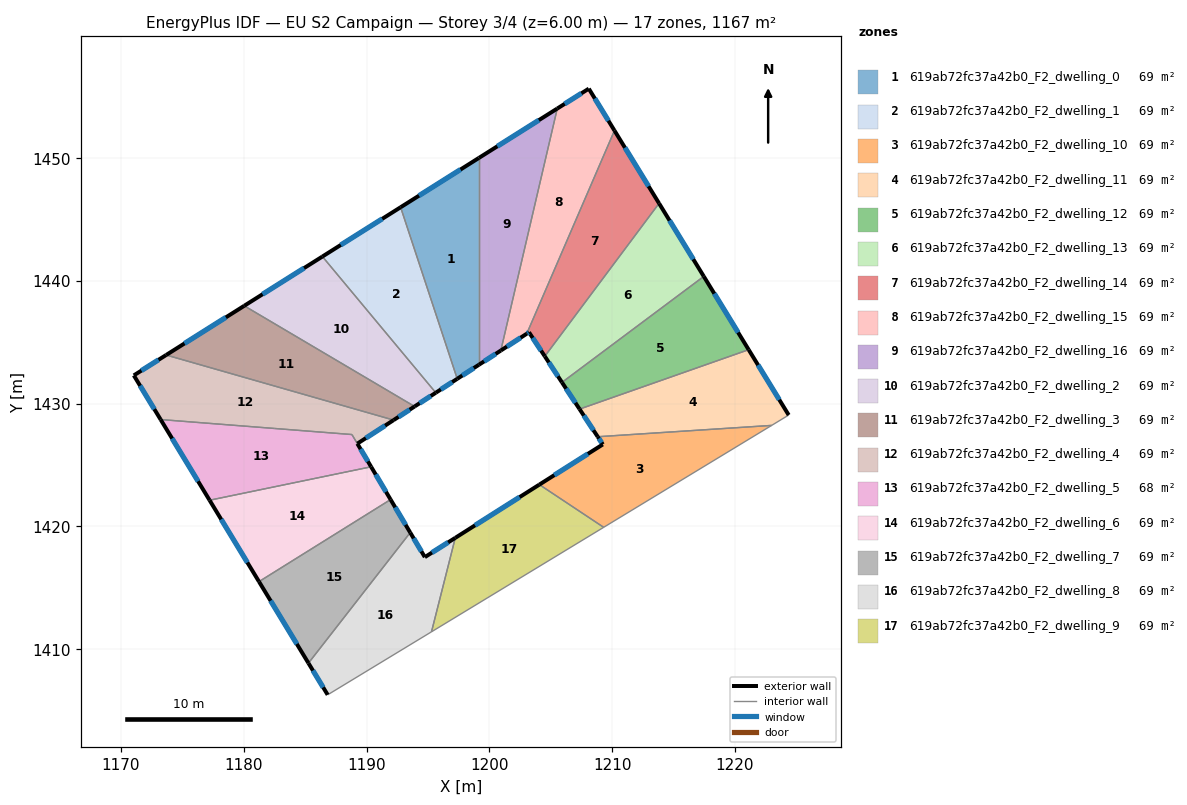
=== STOREY PLAN SPEC (per zone: floor XY polygon, exterior-wall plan segments, windows/doors) ===
zone 1: 619ab72fc37a42b0_F2_dwelling_0  (68.7 m²)
  floor: (1199.15, 1450.01) (1199.15, 1433.17) (1197.38, 1432.02) (1192.77, 1446.00)
  exterior wall: (1197.38, 1432.02) – (1199.15, 1433.17)  [2.1 m]
    window: (1197.80, 1432.29) – (1198.73, 1432.90)  [1.8 m²]
  exterior wall: (1199.15, 1450.01) – (1192.77, 1446.00)  [7.5 m]
    window: (1197.65, 1449.07) – (1194.27, 1446.94)  [6.4 m²]
  interior walls: 2
zone 2: 619ab72fc37a42b0_F2_dwelling_1  (68.7 m²)
  floor: (1192.77, 1446.00) (1197.38, 1432.02) (1195.63, 1430.89) (1186.40, 1441.98)
  exterior wall: (1195.64, 1430.89) – (1197.38, 1432.02)  [2.1 m]
    window: (1196.05, 1431.16) – (1196.97, 1431.76)  [1.8 m²]
  exterior wall: (1192.77, 1446.00) – (1186.40, 1441.98)  [7.5 m]
    window: (1191.27, 1445.05) – (1187.90, 1442.92)  [6.4 m²]
  interior walls: 2
zone 3: 619ab72fc37a42b0_F2_dwelling_10  (68.7 m²)
  floor: (1222.99, 1428.23) (1209.31, 1419.93) (1204.07, 1423.41) (1209.24, 1426.68) (1208.82, 1427.31)
  exterior wall: (1209.24, 1426.68) – (1204.07, 1423.41)  [6.1 m]
    window: (1208.02, 1425.91) – (1205.28, 1424.18)  [5.2 m²]
  exterior wall: (1208.82, 1427.31) – (1209.24, 1426.68)  [0.8 m]
    window: (1208.92, 1427.16) – (1209.14, 1426.83)  [0.6 m²]
  interior walls: 3
zone 4: 619ab72fc37a42b0_F2_dwelling_11  (68.7 m²)
  floor: (1221.11, 1434.40) (1224.38, 1429.07) (1222.99, 1428.23) (1208.82, 1427.31) (1207.34, 1429.56)
  exterior wall: (1207.34, 1429.56) – (1208.82, 1427.31)  [2.7 m]
    window: (1207.69, 1429.03) – (1208.48, 1427.84)  [2.3 m²]
  exterior wall: (1224.38, 1429.07) – (1221.11, 1434.40)  [6.2 m]
    window: (1223.61, 1430.32) – (1221.88, 1433.15)  [5.3 m²]
  interior walls: 3
zone 5: 619ab72fc37a42b0_F2_dwelling_12  (68.7 m²)
  floor: (1217.46, 1440.36) (1221.11, 1434.40) (1207.34, 1429.56) (1205.91, 1431.73)
  exterior wall: (1205.91, 1431.73) – (1207.34, 1429.56)  [2.6 m]
    window: (1206.25, 1431.22) – (1207.01, 1430.07)  [2.2 m²]
  exterior wall: (1221.11, 1434.40) – (1217.46, 1440.36)  [7.0 m]
    window: (1220.26, 1435.80) – (1218.32, 1438.96)  [5.9 m²]
  interior walls: 2
zone 6: 619ab72fc37a42b0_F2_dwelling_13  (68.7 m²)
  floor: (1213.82, 1446.31) (1217.46, 1440.36) (1205.91, 1431.73) (1204.51, 1433.86)
  exterior wall: (1204.51, 1433.86) – (1205.91, 1431.73)  [2.5 m]
    window: (1204.84, 1433.36) – (1205.58, 1432.23)  [2.1 m²]
  exterior wall: (1217.46, 1440.36) – (1213.82, 1446.31)  [7.0 m]
    window: (1216.60, 1441.76) – (1214.67, 1444.92)  [5.9 m²]
  interior walls: 2
zone 7: 619ab72fc37a42b0_F2_dwelling_14  (68.7 m²)
  floor: (1210.19, 1452.24) (1213.82, 1446.31) (1204.51, 1433.86) (1203.22, 1435.82) (1203.04, 1435.70)
  exterior wall: (1203.22, 1435.82) – (1204.51, 1433.86)  [2.3 m]
    window: (1203.53, 1435.36) – (1204.21, 1434.32)  [2.0 m²]
  exterior wall: (1203.04, 1435.70) – (1203.22, 1435.82)  [0.2 m]
    window: (1203.08, 1435.72) – (1203.18, 1435.79)  [0.2 m²]
  exterior wall: (1213.82, 1446.31) – (1210.19, 1452.24)  [7.0 m]
    window: (1212.96, 1447.71) – (1211.04, 1450.85)  [5.9 m²]
  interior walls: 2
zone 8: 619ab72fc37a42b0_F2_dwelling_15  (68.7 m²)
  floor: (1208.10, 1455.65) (1210.19, 1452.24) (1203.04, 1435.70) (1200.93, 1434.33) (1205.53, 1454.04)
  exterior wall: (1200.93, 1434.33) – (1203.04, 1435.70)  [2.5 m]
    window: (1201.43, 1434.65) – (1202.55, 1435.38)  [2.1 m²]
  exterior wall: (1208.10, 1455.65) – (1205.53, 1454.04)  [3.0 m]
    window: (1207.49, 1455.27) – (1206.13, 1454.42)  [2.6 m²]
  exterior wall: (1210.19, 1452.24) – (1208.10, 1455.65)  [4.0 m]
    window: (1209.70, 1453.04) – (1208.59, 1454.85)  [3.4 m²]
  interior walls: 2
zone 9: 619ab72fc37a42b0_F2_dwelling_16  (68.7 m²)
  floor: (1205.53, 1454.04) (1200.93, 1434.33) (1199.15, 1433.17) (1199.15, 1450.01)
  exterior wall: (1199.15, 1433.17) – (1200.93, 1434.33)  [2.1 m]
    window: (1199.57, 1433.44) – (1200.51, 1434.06)  [1.8 m²]
  exterior wall: (1205.53, 1454.04) – (1199.15, 1450.01)  [7.5 m]
    window: (1204.03, 1453.09) – (1200.64, 1450.96)  [6.4 m²]
  interior walls: 2
zone 10: 619ab72fc37a42b0_F2_dwelling_2  (68.7 m²)
  floor: (1186.40, 1441.98) (1195.63, 1430.89) (1193.91, 1429.77) (1180.03, 1437.97)
  exterior wall: (1193.91, 1429.77) – (1195.64, 1430.89)  [2.1 m]
    window: (1194.31, 1430.03) – (1195.23, 1430.63)  [1.7 m²]
  exterior wall: (1186.40, 1441.98) – (1180.03, 1437.97)  [7.5 m]
    window: (1184.90, 1441.04) – (1181.53, 1438.91)  [6.4 m²]
  interior walls: 2
zone 11: 619ab72fc37a42b0_F2_dwelling_3  (68.7 m²)
  floor: (1193.91, 1429.77) (1192.20, 1428.66) (1173.67, 1433.96) (1180.03, 1437.97)
  exterior wall: (1192.20, 1428.66) – (1193.91, 1429.77)  [2.0 m]
    window: (1192.60, 1428.92) – (1193.51, 1429.51)  [1.7 m²]
  exterior wall: (1180.03, 1437.97) – (1173.67, 1433.96)  [7.5 m]
    window: (1178.54, 1437.03) – (1175.17, 1434.90)  [6.3 m²]
  interior walls: 2
zone 12: 619ab72fc37a42b0_F2_dwelling_4  (69.2 m²)
  floor: (1192.20, 1428.66) (1189.25, 1426.75) (1188.80, 1427.49) (1173.22, 1428.71) (1171.04, 1432.30) (1173.67, 1433.96)
  exterior wall: (1171.04, 1432.30) – (1173.22, 1428.71)  [4.2 m]
    window: (1171.55, 1431.46) – (1172.71, 1429.55)  [3.5 m²]
  exterior wall: (1173.67, 1433.96) – (1171.04, 1432.30)  [3.1 m]
    window: (1173.05, 1433.57) – (1171.66, 1432.69)  [2.6 m²]
  exterior wall: (1189.24, 1426.75) – (1192.20, 1428.66)  [3.5 m]
    window: (1189.94, 1427.20) – (1191.51, 1428.21)  [3.0 m²]
  interior walls: 4
zone 13: 619ab72fc37a42b0_F2_dwelling_5  (68.2 m²)
  floor: (1188.80, 1427.49) (1190.37, 1424.86) (1177.21, 1422.13) (1173.22, 1428.71)
  exterior wall: (1173.22, 1428.71) – (1177.21, 1422.13)  [7.7 m]
    window: (1174.16, 1427.16) – (1176.28, 1423.68)  [6.5 m²]
  exterior wall: (1190.37, 1424.86) – (1189.25, 1426.75)  [2.2 m]
    window: (1190.10, 1425.30) – (1189.51, 1426.30)  [1.9 m²]
  interior walls: 4
zone 14: 619ab72fc37a42b0_F2_dwelling_6  (68.7 m²)
  floor: (1190.37, 1424.86) (1191.95, 1422.19) (1181.23, 1415.51) (1177.21, 1422.13)
  exterior wall: (1191.95, 1422.19) – (1190.37, 1424.86)  [3.1 m]
    window: (1191.58, 1422.82) – (1190.74, 1424.23)  [2.6 m²]
  exterior wall: (1177.21, 1422.13) – (1181.23, 1415.51)  [7.8 m]
    window: (1178.16, 1420.58) – (1180.29, 1417.06)  [6.5 m²]
  interior walls: 2
zone 15: 619ab72fc37a42b0_F2_dwelling_7  (68.7 m²)
  floor: (1191.95, 1422.19) (1193.55, 1419.50) (1185.26, 1408.87) (1181.23, 1415.51)
  exterior wall: (1193.55, 1419.50) – (1191.95, 1422.19)  [3.1 m]
    window: (1193.18, 1420.13) – (1192.33, 1421.56)  [2.6 m²]
  exterior wall: (1181.23, 1415.51) – (1185.26, 1408.87)  [7.8 m]
    window: (1182.18, 1413.95) – (1184.32, 1410.43)  [6.6 m²]
  interior walls: 2
zone 16: 619ab72fc37a42b0_F2_dwelling_8  (68.7 m²)
  floor: (1197.22, 1419.07) (1195.28, 1411.42) (1186.83, 1406.29) (1185.26, 1408.87) (1193.55, 1419.50) (1194.74, 1417.50)
  exterior wall: (1194.74, 1417.50) – (1193.55, 1419.50)  [2.3 m]
    window: (1194.46, 1417.97) – (1193.83, 1419.03)  [2.0 m²]
  exterior wall: (1197.22, 1419.07) – (1194.74, 1417.50)  [2.9 m]
    window: (1196.64, 1418.70) – (1195.32, 1417.87)  [2.5 m²]
  exterior wall: (1185.26, 1408.87) – (1186.83, 1406.29)  [3.0 m]
    window: (1185.63, 1408.26) – (1186.46, 1406.89)  [2.5 m²]
  interior walls: 3
zone 17: 619ab72fc37a42b0_F2_dwelling_9  (68.7 m²)
  floor: (1209.31, 1419.93) (1195.28, 1411.42) (1197.22, 1419.07) (1204.07, 1423.41)
  exterior wall: (1204.07, 1423.41) – (1197.22, 1419.07)  [8.1 m]
    window: (1202.46, 1422.39) – (1198.83, 1420.09)  [6.8 m²]
  interior walls: 3

=== DERIVED (storey summary) ===
Building: EU S2 Campaign
Storey: 3 of 4  (floor level z = 6.00 m)
Storey gross floor area: 1167.4 m²
Zones on this storey: 17
  - 619ab72fc37a42b0_F2_dwelling_0: floor 68.7 m²; exterior wall 9.6 m (28.9 m²); 2 window(s) 8.1 m²; WWR 28.1%
  - 619ab72fc37a42b0_F2_dwelling_1: floor 68.7 m²; exterior wall 9.6 m (28.8 m²); 2 window(s) 8.1 m²; WWR 28.1%
  - 619ab72fc37a42b0_F2_dwelling_10: floor 68.7 m²; exterior wall 6.9 m (20.6 m²); 2 window(s) 5.8 m²; WWR 28.1%
  - 619ab72fc37a42b0_F2_dwelling_11: floor 68.7 m²; exterior wall 8.9 m (26.8 m²); 2 window(s) 7.5 m²; WWR 28.1%
  - 619ab72fc37a42b0_F2_dwelling_12: floor 68.7 m²; exterior wall 9.6 m (28.8 m²); 2 window(s) 8.1 m²; WWR 28.1%
  - 619ab72fc37a42b0_F2_dwelling_13: floor 68.7 m²; exterior wall 9.5 m (28.6 m²); 2 window(s) 8.0 m²; WWR 28.1%
  - 619ab72fc37a42b0_F2_dwelling_14: floor 68.7 m²; exterior wall 9.5 m (28.5 m²); 3 window(s) 8.0 m²; WWR 28.1%
  - 619ab72fc37a42b0_F2_dwelling_15: floor 68.7 m²; exterior wall 9.6 m (28.7 m²); 3 window(s) 8.1 m²; WWR 28.1%
  - 619ab72fc37a42b0_F2_dwelling_16: floor 68.7 m²; exterior wall 9.7 m (29.0 m²); 2 window(s) 8.2 m²; WWR 28.1%
  - 619ab72fc37a42b0_F2_dwelling_2: floor 68.7 m²; exterior wall 9.6 m (28.7 m²); 2 window(s) 8.1 m²; WWR 28.1%
  - 619ab72fc37a42b0_F2_dwelling_3: floor 68.7 m²; exterior wall 9.6 m (28.7 m²); 2 window(s) 8.1 m²; WWR 28.1%
  - 619ab72fc37a42b0_F2_dwelling_4: floor 69.2 m²; exterior wall 10.8 m (32.5 m²); 3 window(s) 9.1 m²; WWR 28.1%
  - 619ab72fc37a42b0_F2_dwelling_5: floor 68.2 m²; exterior wall 9.9 m (29.6 m²); 2 window(s) 8.3 m²; WWR 28.1%
  - 619ab72fc37a42b0_F2_dwelling_6: floor 68.7 m²; exterior wall 10.9 m (32.6 m²); 2 window(s) 9.2 m²; WWR 28.1%
  - 619ab72fc37a42b0_F2_dwelling_7: floor 68.7 m²; exterior wall 10.9 m (32.7 m²); 2 window(s) 9.2 m²; WWR 28.1%
  - 619ab72fc37a42b0_F2_dwelling_8: floor 68.7 m²; exterior wall 8.3 m (24.8 m²); 3 window(s) 7.0 m²; WWR 28.1%
  - 619ab72fc37a42b0_F2_dwelling_9: floor 68.7 m²; exterior wall 8.1 m (24.3 m²); 1 window(s) 6.8 m²; WWR 28.1%
Zone adjacency (shared interzone walls):
  - 619ab72fc37a42b0_F2_dwelling_0 ↔ 619ab72fc37a42b0_F2_dwelling_1
  - 619ab72fc37a42b0_F2_dwelling_0 ↔ 619ab72fc37a42b0_F2_dwelling_16
  - 619ab72fc37a42b0_F2_dwelling_1 ↔ 619ab72fc37a42b0_F2_dwelling_2
  - 619ab72fc37a42b0_F2_dwelling_10 ↔ 619ab72fc37a42b0_F2_dwelling_11
  - 619ab72fc37a42b0_F2_dwelling_10 ↔ 619ab72fc37a42b0_F2_dwelling_9
  - 619ab72fc37a42b0_F2_dwelling_11 ↔ 619ab72fc37a42b0_F2_dwelling_12
  - 619ab72fc37a42b0_F2_dwelling_12 ↔ 619ab72fc37a42b0_F2_dwelling_13
  - 619ab72fc37a42b0_F2_dwelling_13 ↔ 619ab72fc37a42b0_F2_dwelling_14
  - 619ab72fc37a42b0_F2_dwelling_14 ↔ 619ab72fc37a42b0_F2_dwelling_15
  - 619ab72fc37a42b0_F2_dwelling_15 ↔ 619ab72fc37a42b0_F2_dwelling_16
  - 619ab72fc37a42b0_F2_dwelling_2 ↔ 619ab72fc37a42b0_F2_dwelling_3
  - 619ab72fc37a42b0_F2_dwelling_3 ↔ 619ab72fc37a42b0_F2_dwelling_4
  - 619ab72fc37a42b0_F2_dwelling_4 ↔ 619ab72fc37a42b0_F2_dwelling_5
  - 619ab72fc37a42b0_F2_dwelling_5 ↔ 619ab72fc37a42b0_F2_dwelling_6
  - 619ab72fc37a42b0_F2_dwelling_6 ↔ 619ab72fc37a42b0_F2_dwelling_7
  - 619ab72fc37a42b0_F2_dwelling_7 ↔ 619ab72fc37a42b0_F2_dwelling_8
  - 619ab72fc37a42b0_F2_dwelling_8 ↔ 619ab72fc37a42b0_F2_dwelling_9